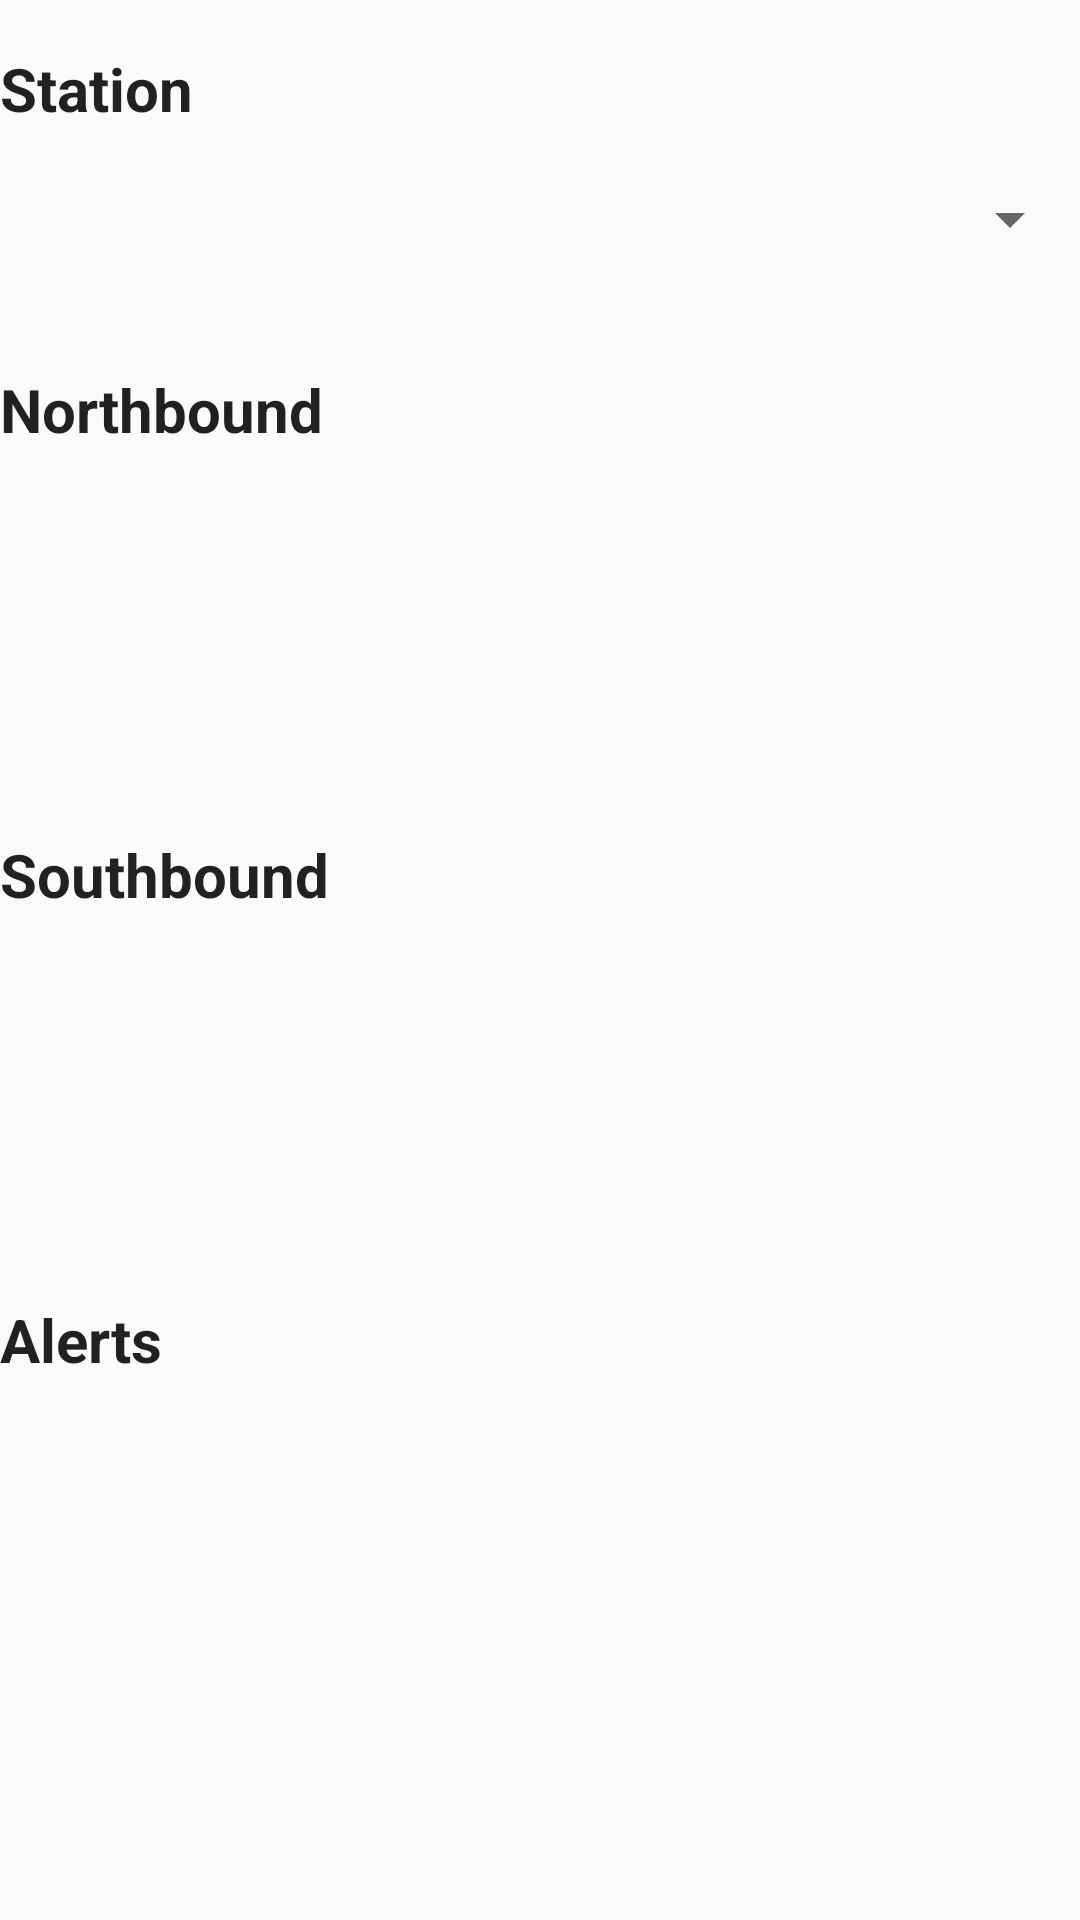

Reconstruct the res/layout file that produces this screen, plus the resources it refers to.
<!-- AndroidManifest.xml: application theme AppTheme -->
<!-- res/layout/activity_main.xml -->
<?xml version="1.0" encoding="utf-8"?>
<ScrollView xmlns:android="http://schemas.android.com/apk/res/android"
    xmlns:tools="http://schemas.android.com/tools"
    tools:context="elecompte.com.mbta.MainActivity"
    android:layout_width="match_parent"
    android:layout_height="match_parent"
    android:orientation="vertical"
    android:paddingTop="@dimen/activity_vertical_margin"
    android:paddingBottom="@dimen/activity_vertical_margin"
    android:paddingLeft="@dimen/activity_horizontal_margin"
    android:paddingRight="@dimen/activity_horizontal_margin"
    android:weightSum="1">

<LinearLayout
    android:orientation="vertical"
    android:layout_width="match_parent"
    android:layout_height="wrap_content">

    <ProgressBar
        android:id="@+id/loadingIcon"
        style="@android:style/Widget.DeviceDefault.ProgressBar.Small.Title"
        android:layout_width="match_parent"
        android:layout_height="wrap_content"
        android:layout_gravity="center" />

    <TextView
        android:id="@+id/textViewStation"
        android:layout_width="wrap_content"
        android:layout_height="wrap_content"
        android:labelFor="@+id/stopSelector"
        android:text="@string/station"
        android:textAppearance="?android:attr/textAppearanceLarge"
        android:textStyle="bold" />

    <Spinner
        android:id="@+id/stopSelector"
        android:layout_width="match_parent"
        android:layout_height="60dp"
        android:dropDownWidth="match_parent"
        android:focusable="true"
        android:focusableInTouchMode="true"
        android:spinnerMode="dialog" />

    <TextView
        android:id="@+id/textViewNorthboundLabel"
        android:layout_width="wrap_content"
        android:layout_height="wrap_content"
        android:layout_marginTop="20dp"
        android:text="@string/northbound"
        android:textAppearance="?android:attr/textAppearanceLarge"
        android:textStyle="bold" />


    <ListView
        android:id="@+id/northboundListView"
        style="@style/Widget.AppCompat.ListView"
        android:layout_width="match_parent"
        android:layout_height="88dp"
        android:layout_marginTop="20dp"
        android:clipChildren="true"
        android:clipToPadding="true"
        android:footerDividersEnabled="false"
        android:headerDividersEnabled="false"
        android:scrollbars="none" />

    <TextView
        android:id="@+id/textViewSouthboundLabel"
        android:layout_width="wrap_content"
        android:layout_height="wrap_content"
        android:layout_marginTop="20dp"
        android:text="@string/southbound"
        android:textAppearance="?android:attr/textAppearanceLarge"
        android:textStyle="bold" />

    <ListView
        android:id="@+id/southboundListView"
        style="@style/Widget.AppCompat.ListView"
        android:layout_width="match_parent"
        android:layout_height="88dp"
        android:layout_marginTop="20dp"
        android:isScrollContainer="false"
        android:scrollbars="none" />

    <TextView
        android:id="@android:id/empty"
        android:layout_width="match_parent"
        android:layout_height="match_parent"
        android:text="No data"
        android:visibility="gone" />

    <TextView
        android:id="@+id/textViewAlertsLabel"
        android:layout_width="wrap_content"
        android:layout_height="wrap_content"
        android:layout_marginTop="20dp"
        android:text="@string/alerts"
        android:textAppearance="?android:attr/textAppearanceLarge"
        android:textStyle="bold" />

    <TextView
        android:id="@+id/textViewAlerts"
        android:layout_width="wrap_content"
        android:layout_height="wrap_content"
        android:layout_marginTop="20dp"
        android:text=""
        android:textAppearance="?android:attr/textAppearanceMedium" />



    </LinearLayout>

</ScrollView>
<!-- resources referenced by this layout -->
<resources>
  <string name="alerts">Alerts</string>
  <string name="northbound">Northbound</string>
  <string name="southbound">Southbound</string>
  <string name="station">Station</string>
  <style name="AppTheme" parent="Theme.AppCompat.Light.DarkActionBar">
          
          <item name="colorPrimary">@color/colorPrimary</item>
          <item name="colorPrimaryDark">@color/colorPrimaryDark</item>
          <item name="colorAccent">@color/colorAccent</item>
          <item name="android:textSize">20sp</item>
      </style>
  <color name="colorPrimary">#cc0000</color>
  <color name="colorPrimaryDark">#910101</color>
  <color name="colorAccent">#FF4081</color>
</resources>
